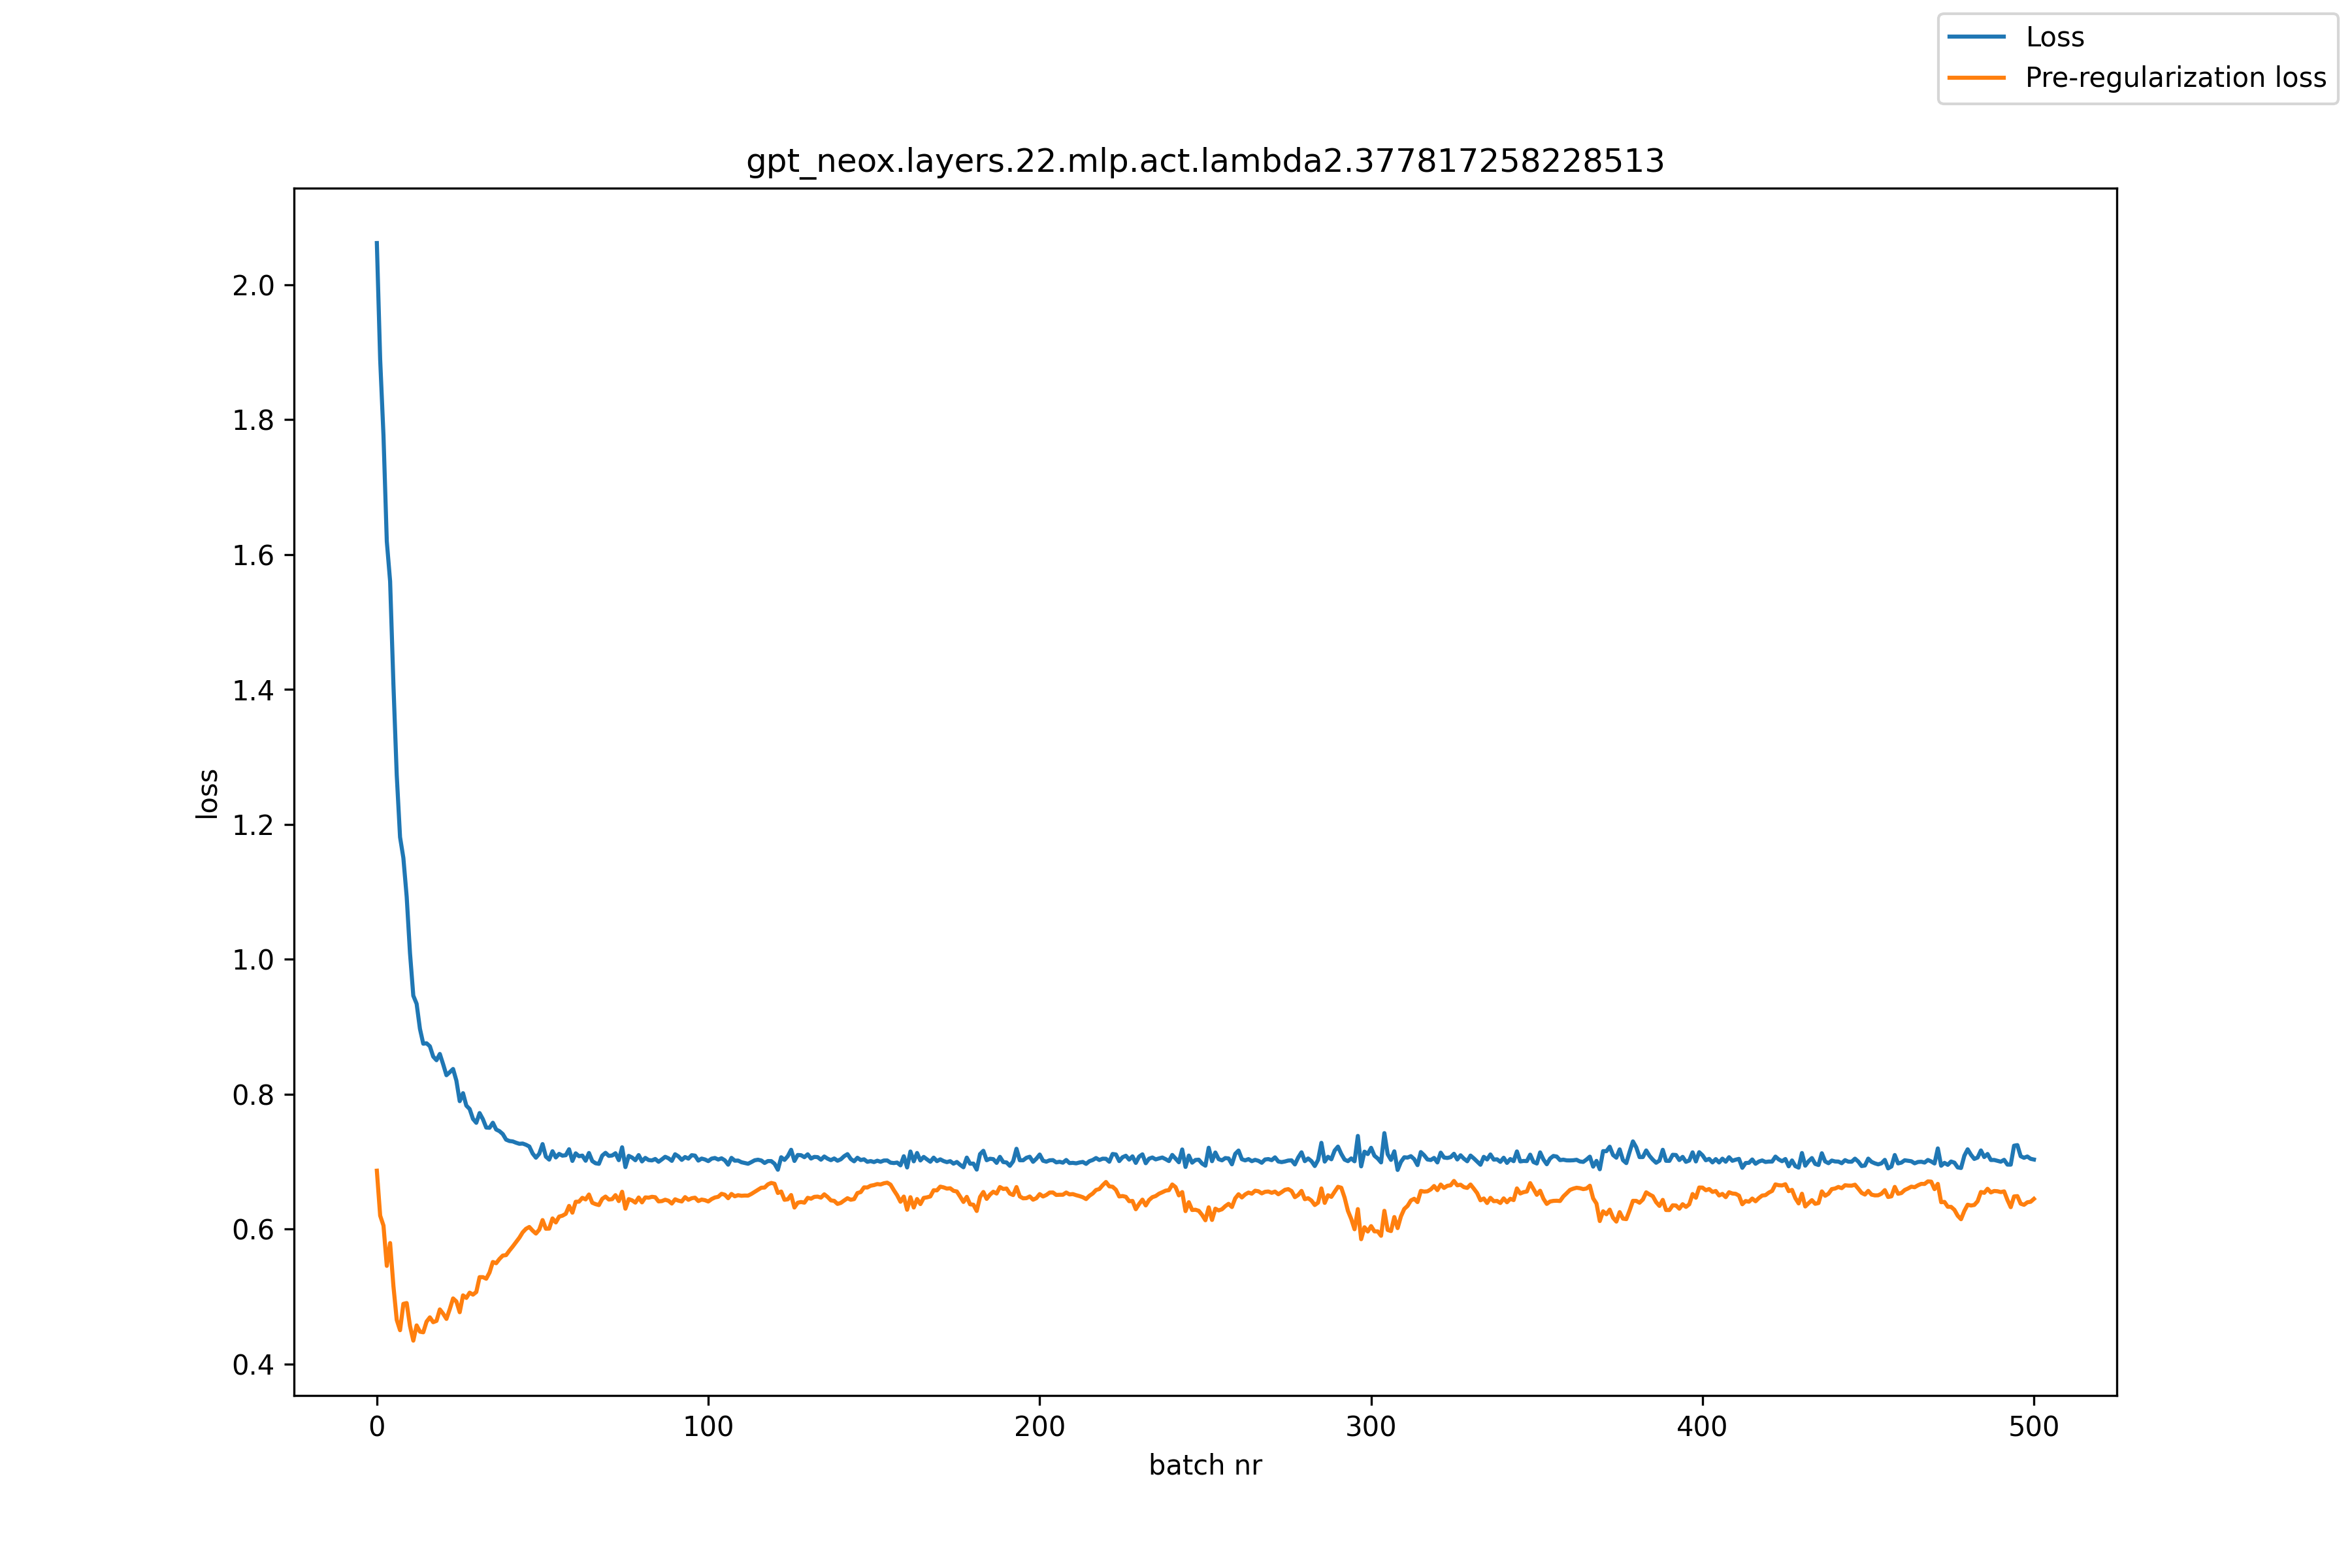

Data behind this chart, as committed beside it:
, loss, pre_reg_loss
0, 2.062, 0.6864
1, 1.889, 0.6198
2, 1.776, 0.605
3, 1.62, 0.5453
4, 1.56, 0.5792
5, 1.407, 0.5154
6, 1.273, 0.4652
7, 1.181, 0.4499
8, 1.15, 0.489
9, 1.093, 0.4902
10, 1.009, 0.4563
11, 0.9459, 0.4345
12, 0.9339, 0.4571
13, 0.8968, 0.4478
14, 0.8747, 0.4468
15, 0.8753, 0.4627
16, 0.8709, 0.469
17, 0.8556, 0.4618
18, 0.8502, 0.4638
19, 0.8595, 0.4808
20, 0.8443, 0.4744
21, 0.828, 0.4667
22, 0.8325, 0.4811
23, 0.8372, 0.4971
24, 0.8199, 0.4925
25, 0.7895, 0.4766
26, 0.8013, 0.5016
27, 0.7829, 0.4978
28, 0.7779, 0.5056
29, 0.7633, 0.5027
30, 0.7574, 0.5066
31, 0.7719, 0.5286
32, 0.7627, 0.5286
33, 0.7504, 0.5263
34, 0.75, 0.5355
35, 0.7575, 0.5511
36, 0.7475, 0.5493
37, 0.745, 0.5556
38, 0.7407, 0.5606
39, 0.7325, 0.5613
40, 0.7304, 0.568
41, 0.7298, 0.5741
42, 0.7279, 0.5806
43, 0.7263, 0.5871
44, 0.7267, 0.595
45, 0.7249, 0.6003
46, 0.7223, 0.603
47, 0.712, 0.5976
48, 0.7057, 0.5932
49, 0.7115, 0.599
50, 0.7259, 0.6132
51, 0.7072, 0.6004
52, 0.7029, 0.6006
53, 0.7153, 0.6157
54, 0.706, 0.6097
55, 0.7114, 0.6184
56, 0.7087, 0.6198
57, 0.7094, 0.6225
58, 0.7182, 0.6342
59, 0.7009, 0.6242
... 441 more rows
